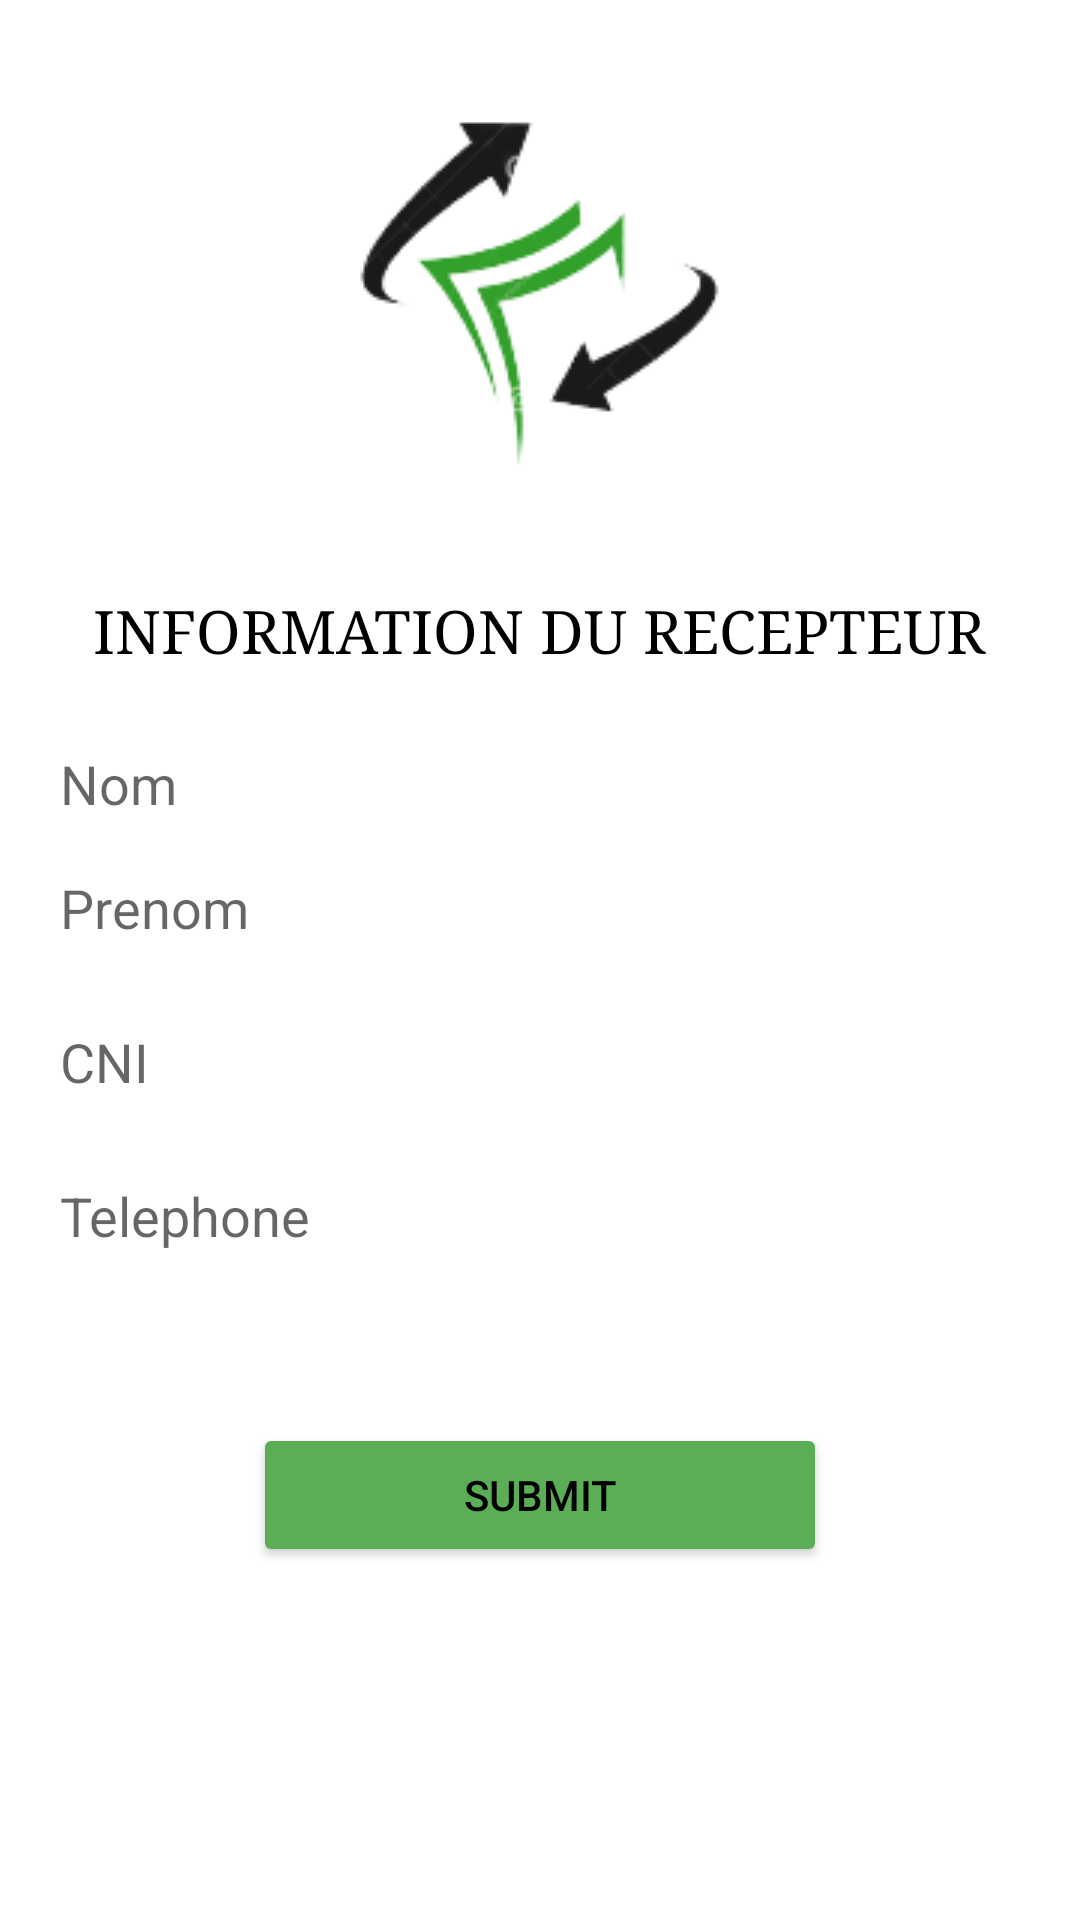

Here is an Android app screen rendered from its layout file. Give the layout XML and the strings, colors and styles it references.
<!-- AndroidManifest.xml: application theme Theme.ProjectTransfert -->
<!-- res/layout/activity_recepteur.xml -->
<?xml version="1.0" encoding="utf-8"?>
<LinearLayout xmlns:android="http://schemas.android.com/apk/res/android"
    android:layout_width="match_parent"
    android:layout_height="match_parent"
    android:background="#FFFFFFFF"
    android:orientation="vertical"
    android:padding="16dp">


    <ImageView
        android:layout_width="wrap_content"
        android:layout_height="wrap_content"
        android:layout_gravity="center"
        android:src="@drawable/logo" />


    <TextView
        android:id="@+id/txtInfo"
        android:layout_width="wrap_content"
        android:layout_height="wrap_content"
        android:layout_gravity="center_horizontal"
        android:layout_marginBottom="16dp"
        android:layout_marginTop="5dp"
        android:text="INFORMATION DU RECEPTEUR"
        android:textColor="#FF000000"
        android:textSize="20sp"
        android:typeface="serif" />

    <EditText
        android:layout_width="fill_parent"
        android:layout_height="wrap_content"
        android:backgroundTint="@color/white"
        android:hint="Nom"
        android:inputType="textPersonName" />

    <EditText
        android:layout_width="fill_parent"
        android:layout_height="wrap_content"
        android:backgroundTint="@color/white"
        android:hint="Prenom"
        android:inputType="textPersonName" />

    <EditText
        android:layout_width="fill_parent"
        android:layout_height="wrap_content"
        android:layout_marginBottom="10dp"
        android:layout_marginTop="10dp"
        android:backgroundTint="@color/white"
        android:hint="CNI"
        android:inputType="number" />

    <EditText
        android:layout_width="fill_parent"
        android:layout_height="wrap_content"
        android:backgroundTint="@color/white"
        android:hint="Telephone"
        android:inputType="phone" />



    <Button
        android:id="@+id/btnSubmit"
        android:layout_width="wrap_content"
        android:layout_height="wrap_content"
        android:layout_gravity="center_horizontal"
        android:backgroundTint="@color/green_700"
        android:elevation="4dp"
        android:layout_marginTop="50dp"
        android:paddingLeft="70dp"
        android:paddingRight="70dp"
        android:text="Submit"
        android:textColor="#FF000000" />

</LinearLayout>
<!-- resources referenced by this layout -->
<resources>
  <color name="green_700">#5bae56</color>
  <color name="white">#FFFFFFFF</color>
  <!-- drawable logo: png bitmap (drawable-v24, 11034 bytes) -->
  <style name="Theme.ProjectTransfert" parent="Theme.MaterialComponents.DayNight.DarkActionBar">
          
          <item name="colorPrimary">@color/green</item>
          <item name="colorPrimaryVariant">@color/green_clair</item>
          <item name="colorOnPrimary">@color/white</item>
          
          <item name="colorSecondary">@color/green_700</item>
          <item name="colorSecondaryVariant">@color/black</item>
          <item name="colorOnSecondary">@color/white</item>
          
          <item name="android:statusBarColor" tools:targetApi="l">?attr/colorPrimaryVariant</item>
          
      </style>
  <color name="green">#36a22e</color>
  <color name="green_clair">#7bb677</color>
  <color name="black">#FF000000</color>
</resources>
